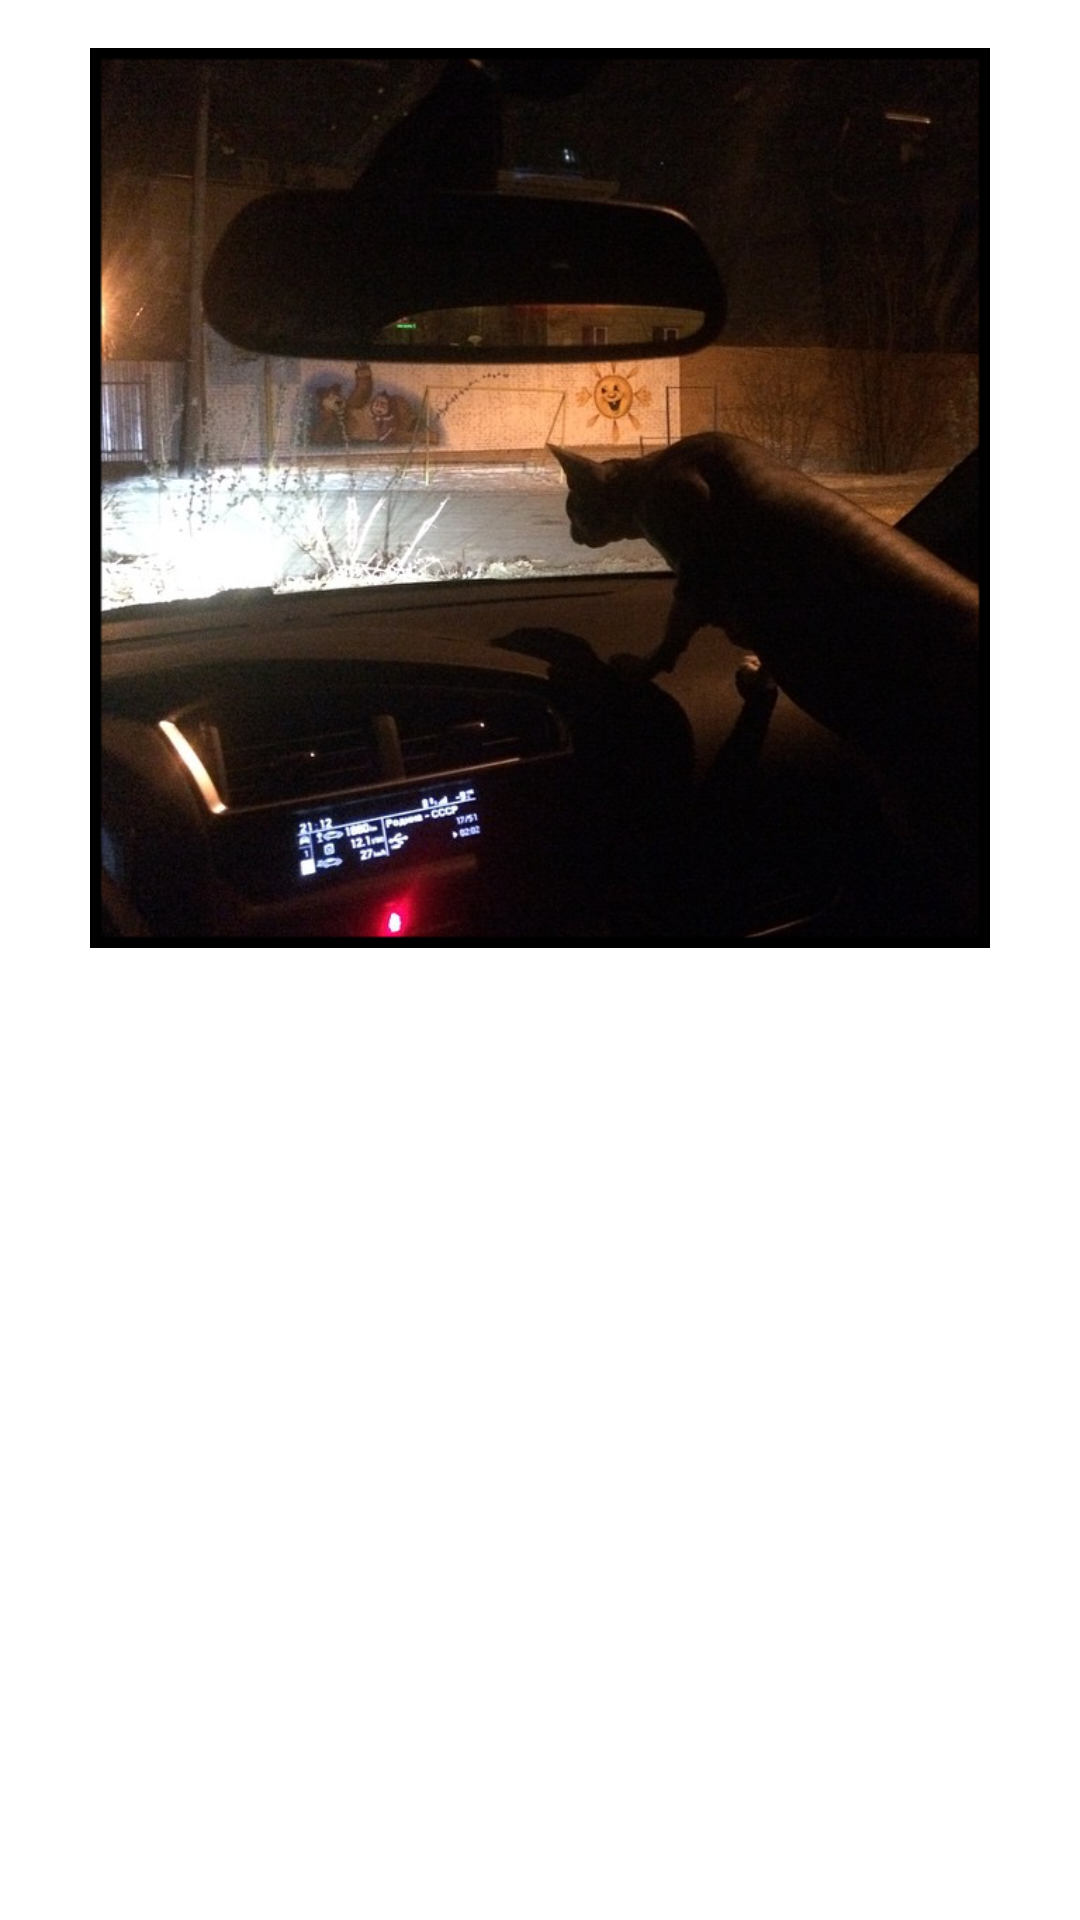

Here is an Android app screen rendered from its layout file. Give the layout XML and the strings, colors and styles it references.
<!-- AndroidManifest.xml: application theme AppTheme -->
<!-- res/layout/activity_main.xml -->
<RelativeLayout xmlns:android="http://schemas.android.com/apk/res/android"
                xmlns:tools="http://schemas.android.com/tools"
                android:layout_width="match_parent"
                android:layout_height="match_parent"
                android:background="@android:color/white"
                tools:context=".MainActivity">


    <RelativeLayout
            android:id="@+id/preview_container"
            android:layout_marginTop="@dimen/common_margin_big"
            android:layout_centerHorizontal="true"
            android:background="@drawable/preview_border_round"
            android:layout_width="300dp"
            android:layout_height="300dp">

        <ImageView
                android:id="@+id/image"
                android:src="@drawable/test3"
                android:layout_width="match_parent"
                android:layout_height="match_parent"/>

        <ImageView
                android:id="@+id/shape"
                android:src="@drawable/square_shape"
                android:layout_width="match_parent"
                android:layout_height="match_parent"/>

        <TextView
                android:id="@+id/txt_time"
                android:layout_centerInParent="true"

                android:layout_width="wrap_content"
                android:layout_height="wrap_content"/>
    </RelativeLayout>


</RelativeLayout>
<!-- resources referenced by this layout -->
<resources>
  <dimen name="common_margin_big">16dp</dimen>
  <!-- drawable preview_border_round (drawable) -->
  <?xml version="1.0" encoding="utf-8"?>
  <shape
          xmlns:android="http://schemas.android.com/apk/res/android"
          android:shape="ring"
          android:innerRadius="150dp"
          android:thickness="3dp">
      <stroke
              android:width="3dp"
              android:color="@android:color/black"/>
  
  </shape>
  <!-- drawable square_shape: png bitmap (drawable-xxhdpi, 2990 bytes) -->
  <!-- drawable test3: jpg bitmap (drawable-nodpi, 86711 bytes) -->
  <style name="AppTheme" parent="@style/Theme.AppCompat.Light">
          <item name="android:actionBarStyle" tools:ignore="NewApi">@style/ActionBar</item>
          <item name="actionBarStyle">@style/ActionBar</item>
          <item name="android:windowBackground">@android:color/white</item>
          <item name="android:selectableItemBackground">@drawable/item_background</item>
          <item name="colorControlActivated">@color/main_text_blue</item>
      </style>
  <style name="ActionBar" parent="@style/Widget.AppCompat.ActionBar.Solid">
          <item name="android:background" tools:ignore="NewApi">@android:color/white</item>
          <item name="background">@android:color/white</item>
  
          <item name="colorPrimary">@android:color/white</item>
          <item name="colorPrimaryDark">@android:color/white</item>
  
          <item name="titleTextStyle">@style/ActionBarTitle</item>
          <item name="android:titleTextStyle">@style/ActionBarTitle</item>
  
      </style>
  <!-- drawable item_background (drawable) -->
  <?xml version="1.0" encoding="utf-8"?>
  <selector xmlns:android="http://schemas.android.com/apk/res/android">
  
  	<item android:state_window_focused="false" android:drawable="@android:color/transparent" />
  
  	
  	<item android:state_focused="true"  android:state_enabled="false" android:state_pressed="true" android:drawable="@android:color/white" />
  	<item android:state_focused="true"  android:state_enabled="false"                              android:drawable="@android:color/white" />
  	<item android:state_focused="true"                                android:state_pressed="true" android:drawable="@color/main_text_blue_ripple" />
  	<item android:state_focused="false"                               android:state_pressed="true" android:drawable="@color/main_text_blue_ripple" />
  	<item android:drawable="@android:color/transparent" />
  
  </selector>
  <color name="main_text_blue">#33b3e2</color>
  <style name="ActionBarTitle">
          <item name="android:textColor">@android:color/black</item>
          <item name="android:textSize">@dimen/common_text_big</item>
      </style>
  <color name="main_text_blue_ripple">#6633b3e2</color>
  <dimen name="common_text_big">22sp</dimen>
</resources>
